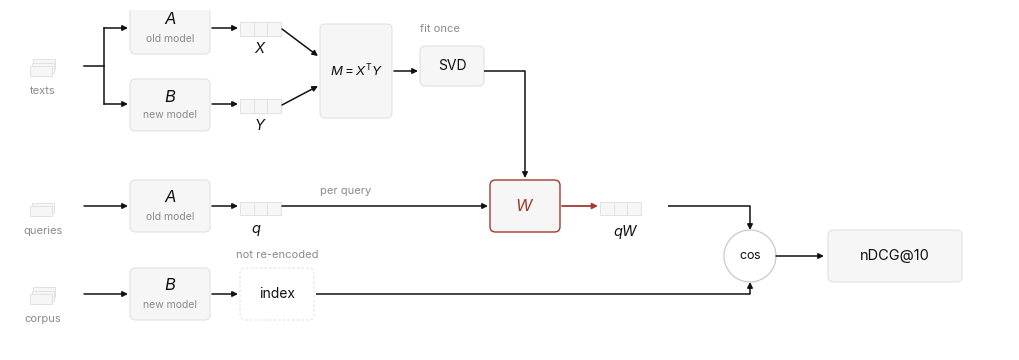

Here is the Python script that generated this plot:
"""System architecture: two models, one adapter, one index that is never re-encoded."""
import matplotlib
matplotlib.use("Agg")
import matplotlib.pyplot as plt
from matplotlib.patches import Rectangle, Circle, FancyArrowPatch, FancyBboxPatch

plt.rcParams.update({
    "font.family": "Inter",
    "mathtext.fontset": "custom",
    "mathtext.rm": "Inter",
    "mathtext.it": "Inter:italic",
    "mathtext.bf": "Inter",
})

INK, GREY, LGREY, FILL, ACC = "#111111", "#8a8a8a", "#c9c9c9", "#f6f6f6", "#a33a2e"

fig = plt.figure(figsize=(10.0, 3.4), dpi=300)
ax = fig.add_axes([0, 0, 1, 1])
ax.set_xlim(0, 100)
ax.set_ylim(0, 34)
ax.set_aspect("equal")
ax.axis("off")
fig.patch.set_facecolor("white")


def box(x, y, w, h, label, sub=None, dashed=False, accent=False, fs=12):
    ax.add_patch(FancyBboxPatch((x, y), w, h,
                                boxstyle="round,pad=0,rounding_size=0.55",
                                facecolor="none" if dashed else FILL,
                                edgecolor=ACC if accent else "#dedede",
                                lw=1.0 if accent else 0.7,
                                ls=(0, (2.6, 2.2)) if dashed else "-"))
    if sub:
        ax.text(x + w / 2, y + h / 2 + 0.85, label, ha="center", va="center",
                fontsize=fs, color=ACC if accent else INK)
        ax.text(x + w / 2, y + h / 2 - 1.05, sub, ha="center", va="center",
                fontsize=7.5, color=GREY)
    else:
        ax.text(x + w / 2, y + h / 2, label, ha="center", va="center",
                fontsize=fs, color=ACC if accent else INK)


def cards(x, y, label, n=3, w=2.2, h=1.0, gap=0.34):
    for i in range(n):
        ax.add_patch(Rectangle((x + i * 0.16, y + i * gap), w, h, facecolor=FILL,
                               edgecolor="#dedede", lw=0.6, zorder=3 - i))
    ax.text(x + w / 2 + 0.16, y - 1.0, label, fontsize=8, color=GREY,
            ha="center", va="top")


def arrow(p1, p2, color=INK, lw=1.1, ms=8):
    ax.add_patch(FancyArrowPatch(p1, p2, arrowstyle="-|>", mutation_scale=ms,
                                 color=color, lw=lw, shrinkA=0, shrinkB=0))


def route(pts, color=INK, lw=1.1, ms=8):
    if len(pts) > 2:
        ax.plot([p[0] for p in pts[:-1]], [p[1] for p in pts[:-1]],
                color=color, lw=lw, solid_capstyle="butt", zorder=2)
    arrow(pts[-2], pts[-1], color=color, lw=lw, ms=ms)


def vec(x, y, n=3, w=1.35, h=1.35):
    for i in range(n):
        ax.add_patch(Rectangle((x + i * w, y), w, h, facecolor=FILL,
                               edgecolor="#dedede", lw=0.6))


# ---------------------------------------------------------------- fit, once
cards(2.0, 27.4, "texts")
ax.plot([7.4, 9.4], [28.4, 28.4], color=INK, lw=1.1)
ax.plot([9.4, 9.4], [24.6, 32.2], color=INK, lw=1.1)
arrow((9.4, 32.2), (11.8, 32.2))
arrow((9.4, 24.6), (11.8, 24.6))

box(12.0, 29.6, 8.0, 5.2, "$A$", sub="old model")
box(12.0, 21.9, 8.0, 5.2, "$B$", sub="new model")

vec(23.0, 31.4)
ax.text(25.0, 30.9, "$X$", fontsize=10.5, color=INK, ha="center", va="top")
vec(23.0, 23.7)
ax.text(25.0, 23.2, "$Y$", fontsize=10.5, color=INK, ha="center", va="top")
arrow((20.2, 32.2), (22.8, 32.2))
arrow((20.2, 24.6), (22.8, 24.6))

box(31.0, 23.2, 7.2, 9.4, "$M = X^{\\mathsf{T}}Y$", fs=9.5)
arrow((27.2, 32.1), (30.8, 29.4))
arrow((27.2, 24.5), (30.8, 26.4))

box(41.0, 26.4, 6.4, 4.0, "SVD", fs=10)
arrow((38.4, 27.9), (40.8, 27.9))
ax.text(41.0, 31.6, "fit once", fontsize=8, color=GREY, va="bottom")

# ---------------------------------------------------------------- query, per query
cards(2.0, 13.4, "queries", n=2)
arrow((7.4, 14.4), (11.8, 14.4))

box(12.0, 11.8, 8.0, 5.2, "$A$", sub="old model")
vec(23.0, 13.5)
ax.text(24.6, 12.7, "$q$", fontsize=10.5, color=INK, ha="center", va="top")
arrow((20.2, 14.4), (22.8, 14.4))

arrow((27.2, 14.4), (47.8, 14.4))
ax.text(31.0, 15.4, "per query", fontsize=8, color=GREY, va="bottom")

box(48.0, 11.8, 7.0, 5.2, "$W$", accent=True)

arrow((55.2, 14.4), (58.8, 14.4), color=ACC, lw=1.3)
vec(59.0, 13.5)
ax.text(61.6, 12.7, "$qW$", fontsize=10.5, color=INK, ha="center", va="top")

# the fit lands on W from above
route([(47.4, 27.9), (51.5, 27.9), (51.5, 17.2)])

# ---------------------------------------------------------------- corpus, once
cards(2.0, 4.6, "corpus")
arrow((7.4, 5.6), (11.8, 5.6))

box(12.0, 3.0, 8.0, 5.2, "$B$", sub="new model")
box(23.0, 3.0, 7.4, 5.2, "index", dashed=True, fs=10)
arrow((20.2, 5.6), (22.8, 5.6))
ax.text(26.7, 9.0, "not re-encoded", fontsize=8, color=GREY, ha="center", va="bottom")

# ---------------------------------------------------------------- retrieval
ax.add_patch(Circle((74.0, 9.4), 2.6, facecolor="none", edgecolor=LGREY, lw=0.9))
ax.text(74.0, 9.4, "$\\cos$", fontsize=9, color=INK, ha="center", va="center")
route([(65.8, 14.4), (74.0, 14.4), (74.0, 12.0)])
route([(30.6, 5.6), (74.0, 5.6), (74.0, 6.8)])

arrow((76.6, 9.4), (81.4, 9.4))
box(81.8, 6.8, 13.4, 5.2, "nDCG@10", fs=10.5)

fig.savefig("architecture.png", dpi=400, facecolor="white")
fig.savefig("architecture.pdf", facecolor="white")
fig.savefig("architecture.svg", facecolor="white")
print("ok")
